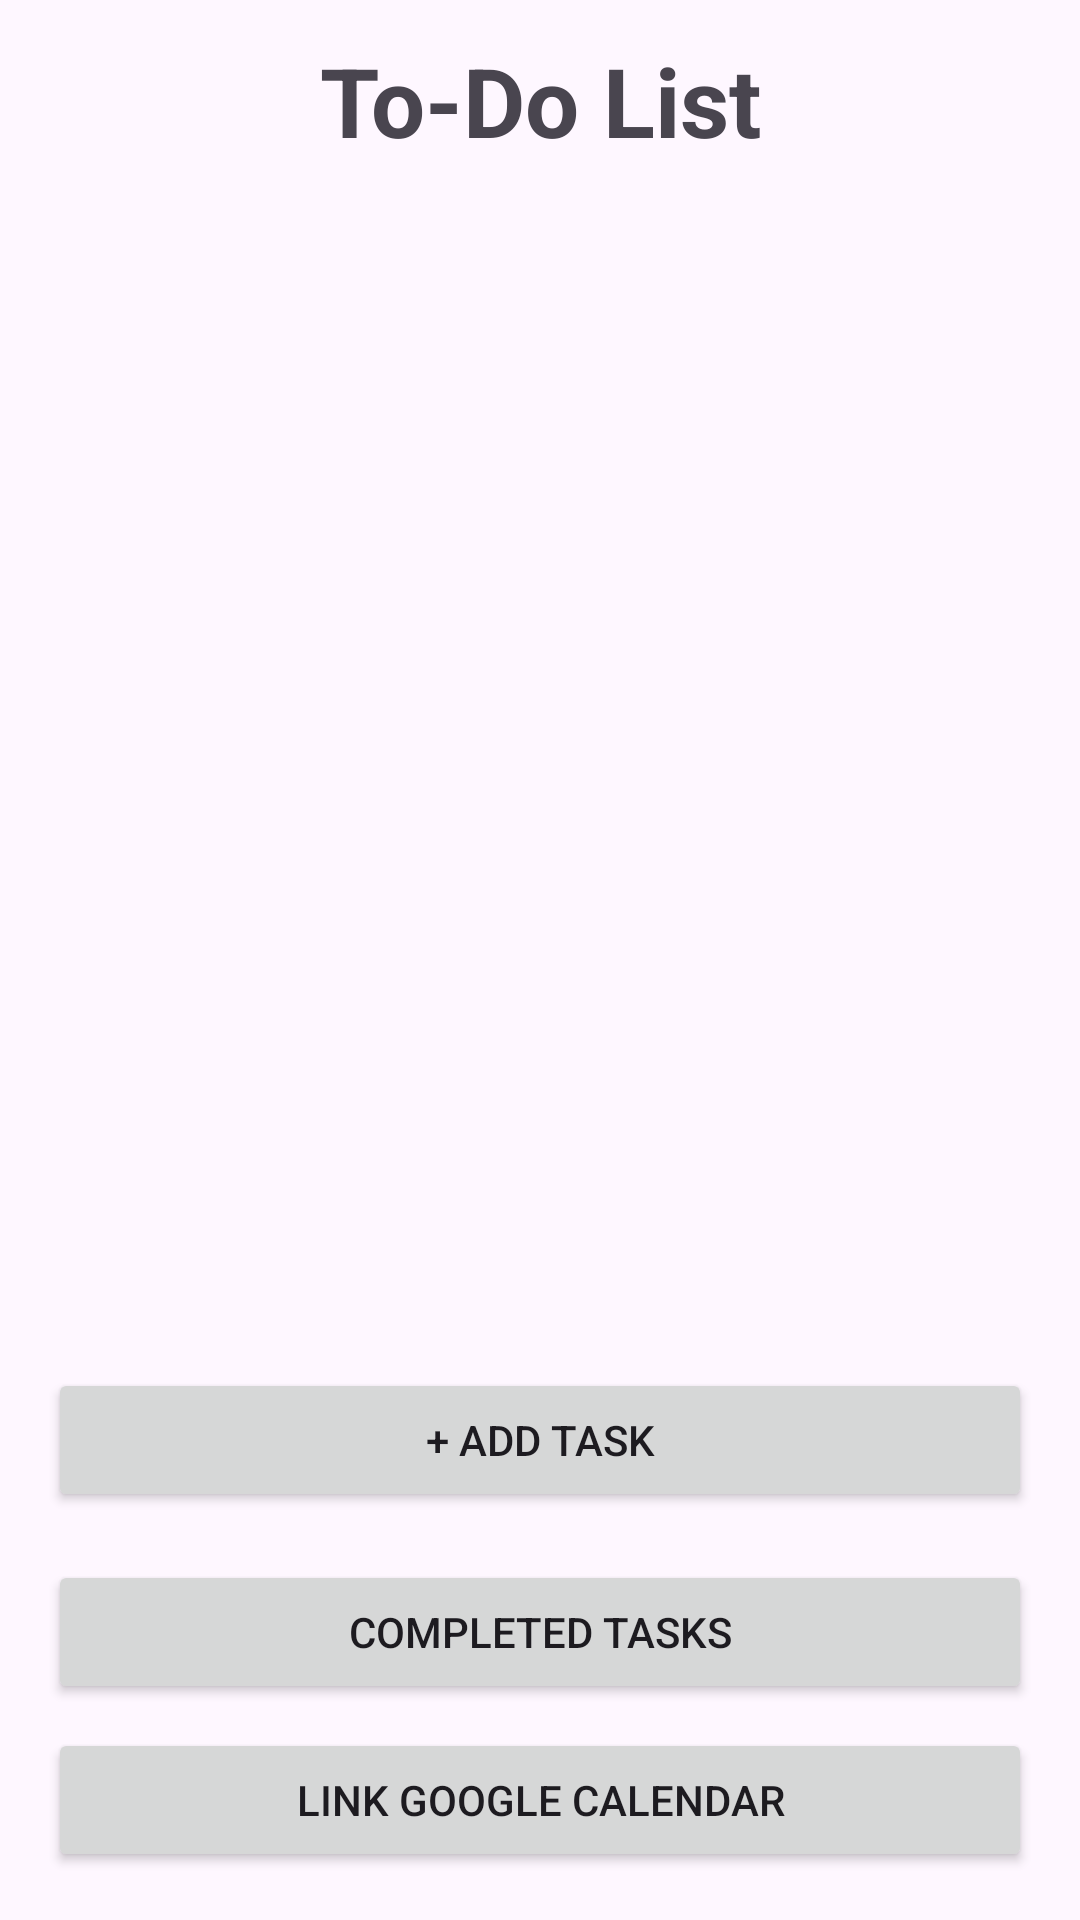

This screen was rendered from an Android layout file. Write that file and the resources it references.
<!-- AndroidManifest.xml: application theme Theme.FocusTimer -->
<!-- res/layout/fragment_to_do_list.xml -->
<?xml version="1.0" encoding="utf-8"?>
<androidx.constraintlayout.widget.ConstraintLayout xmlns:android="http://schemas.android.com/apk/res/android"
    xmlns:app="http://schemas.android.com/apk/res-auto"
    xmlns:tools="http://schemas.android.com/tools"
    android:layout_width="match_parent"
    android:layout_height="match_parent"
    tools:context=".ui.ToDoListFragment">

    <TextView
        android:id="@+id/to_do_list_title"
        android:layout_width="wrap_content"
        android:layout_height="wrap_content"
        android:layout_marginTop="12dp"
        android:text="@string/to_do_list_title"
        android:textSize="32sp"
        android:textStyle="bold"
        app:layout_constraintEnd_toEndOf="parent"
        app:layout_constraintStart_toStartOf="parent"
        app:layout_constraintTop_toTopOf="parent" />

    <androidx.recyclerview.widget.RecyclerView
        android:id="@+id/taskRecyclerView"
        android:layout_width="0dp"
        android:layout_height="0dp"
        android:layout_marginTop="8dp"
        android:requiresFadingEdge="vertical"
        android:fadingEdgeLength="50dp"
        app:layout_constraintBottom_toTopOf="@+id/add_task_button"
        app:layout_constraintEnd_toEndOf="parent"
        app:layout_constraintStart_toStartOf="parent"
        app:layout_constraintTop_toBottomOf="@id/to_do_list_title"
        tools:listitem="@layout/item_task" />

    <TextView
        android:id="@+id/noTasksText"
        android:layout_width="wrap_content"
        android:layout_height="wrap_content"
        android:text="@string/no_tasks"
        android:textSize="18sp"
        android:textColor="?android:attr/textColorSecondary"
        android:visibility="gone"
        app:layout_constraintBottom_toBottomOf="@id/taskRecyclerView"
        app:layout_constraintEnd_toEndOf="@id/taskRecyclerView"
        app:layout_constraintStart_toStartOf="@id/taskRecyclerView"
        app:layout_constraintTop_toTopOf="@id/taskRecyclerView"
        tools:visibility="visible" />

    <Button
        android:id="@+id/add_task_button"
        android:layout_width="0dp"
        android:layout_height="wrap_content"
        android:layout_marginHorizontal="16dp"
        android:layout_marginBottom="16dp"
        android:text="@string/add_task_button"
        app:layout_constraintBottom_toTopOf="@+id/completed_tasks_button"
        app:layout_constraintEnd_toEndOf="parent"
        app:layout_constraintStart_toStartOf="parent" />

    <Button
        android:id="@+id/completed_tasks_button"
        android:layout_width="0dp"
        android:layout_height="wrap_content"
        android:layout_marginHorizontal="16dp"
        android:layout_marginBottom="8dp"
        android:text="@string/completed_tasks_button"
        app:layout_constraintBottom_toTopOf="@+id/link_calendar_button"
        app:layout_constraintEnd_toEndOf="parent"
        app:layout_constraintStart_toStartOf="parent" />

    <Button
        android:id="@+id/link_calendar_button"
        android:layout_width="0dp"
        android:layout_height="wrap_content"
        android:layout_marginHorizontal="16dp"
        android:layout_marginBottom="16dp"
        android:text="@string/link_calendar_button"
        app:layout_constraintBottom_toBottomOf="parent"
        app:layout_constraintEnd_toEndOf="parent"
        app:layout_constraintStart_toStartOf="parent" />

</androidx.constraintlayout.widget.ConstraintLayout>
<!-- res/layout/item_task.xml (included above) -->
<?xml version="1.0" encoding="utf-8"?>
<com.google.android.material.card.MaterialCardView xmlns:android="http://schemas.android.com/apk/res/android"
    xmlns:app="http://schemas.android.com/apk/res-auto"
    android:layout_width="match_parent"
    android:layout_height="wrap_content"
    android:layout_marginHorizontal="16dp"
    android:layout_marginVertical="8dp"
    app:cardCornerRadius="12dp"
    app:cardElevation="2dp">

    <LinearLayout
        android:layout_width="match_parent"
        android:layout_height="wrap_content"
        android:orientation="vertical"
        android:padding="16dp">

        <TextView
            android:id="@+id/task_title"
            android:layout_width="match_parent"
            android:layout_height="wrap_content"
            android:textSize="18sp"
            android:textStyle="bold"/>

        <TextView
            android:id="@+id/task_description"
            android:layout_width="match_parent"
            android:layout_height="wrap_content"
            android:layout_marginTop="4dp"
            android:textColor="?android:attr/textColorSecondary"/>

        <LinearLayout
            android:layout_width="match_parent"
            android:layout_height="wrap_content"
            android:layout_marginTop="8dp"
            android:orientation="horizontal">

            <TextView
                android:id="@+id/task_due_date"
                android:layout_width="0dp"
                android:layout_height="wrap_content"
                android:layout_weight="1"
                android:textSize="12sp"/>

            <TextView
                android:id="@+id/task_status"
                android:layout_width="wrap_content"
                android:layout_height="wrap_content"
                android:textSize="12sp"
                android:textStyle="bold"/>

        </LinearLayout>

    </LinearLayout>

</com.google.android.material.card.MaterialCardView>
<!-- resources referenced by this layout -->
<resources>
  <string name="add_task_button">+ Add Task</string>
  <string name="completed_tasks_button">Completed Tasks</string>
  <string name="link_calendar_button">Link Google Calendar</string>
  <string name="no_tasks">No tasks available</string>
  <string name="to_do_list_title">To-Do List</string>
  <style name="Theme.FocusTimer" parent="Base.Theme.FocusTimer" />
  <style name="Base.Theme.FocusTimer" parent="Theme.Material3.DayNight.NoActionBar">
          
          <item name="colorPrimary">#D32F2F</item>
          <item name="colorOnPrimary">@android:color/white</item>
          <item name="colorSecondary">#9E9E9E</item>
      </style>
</resources>
